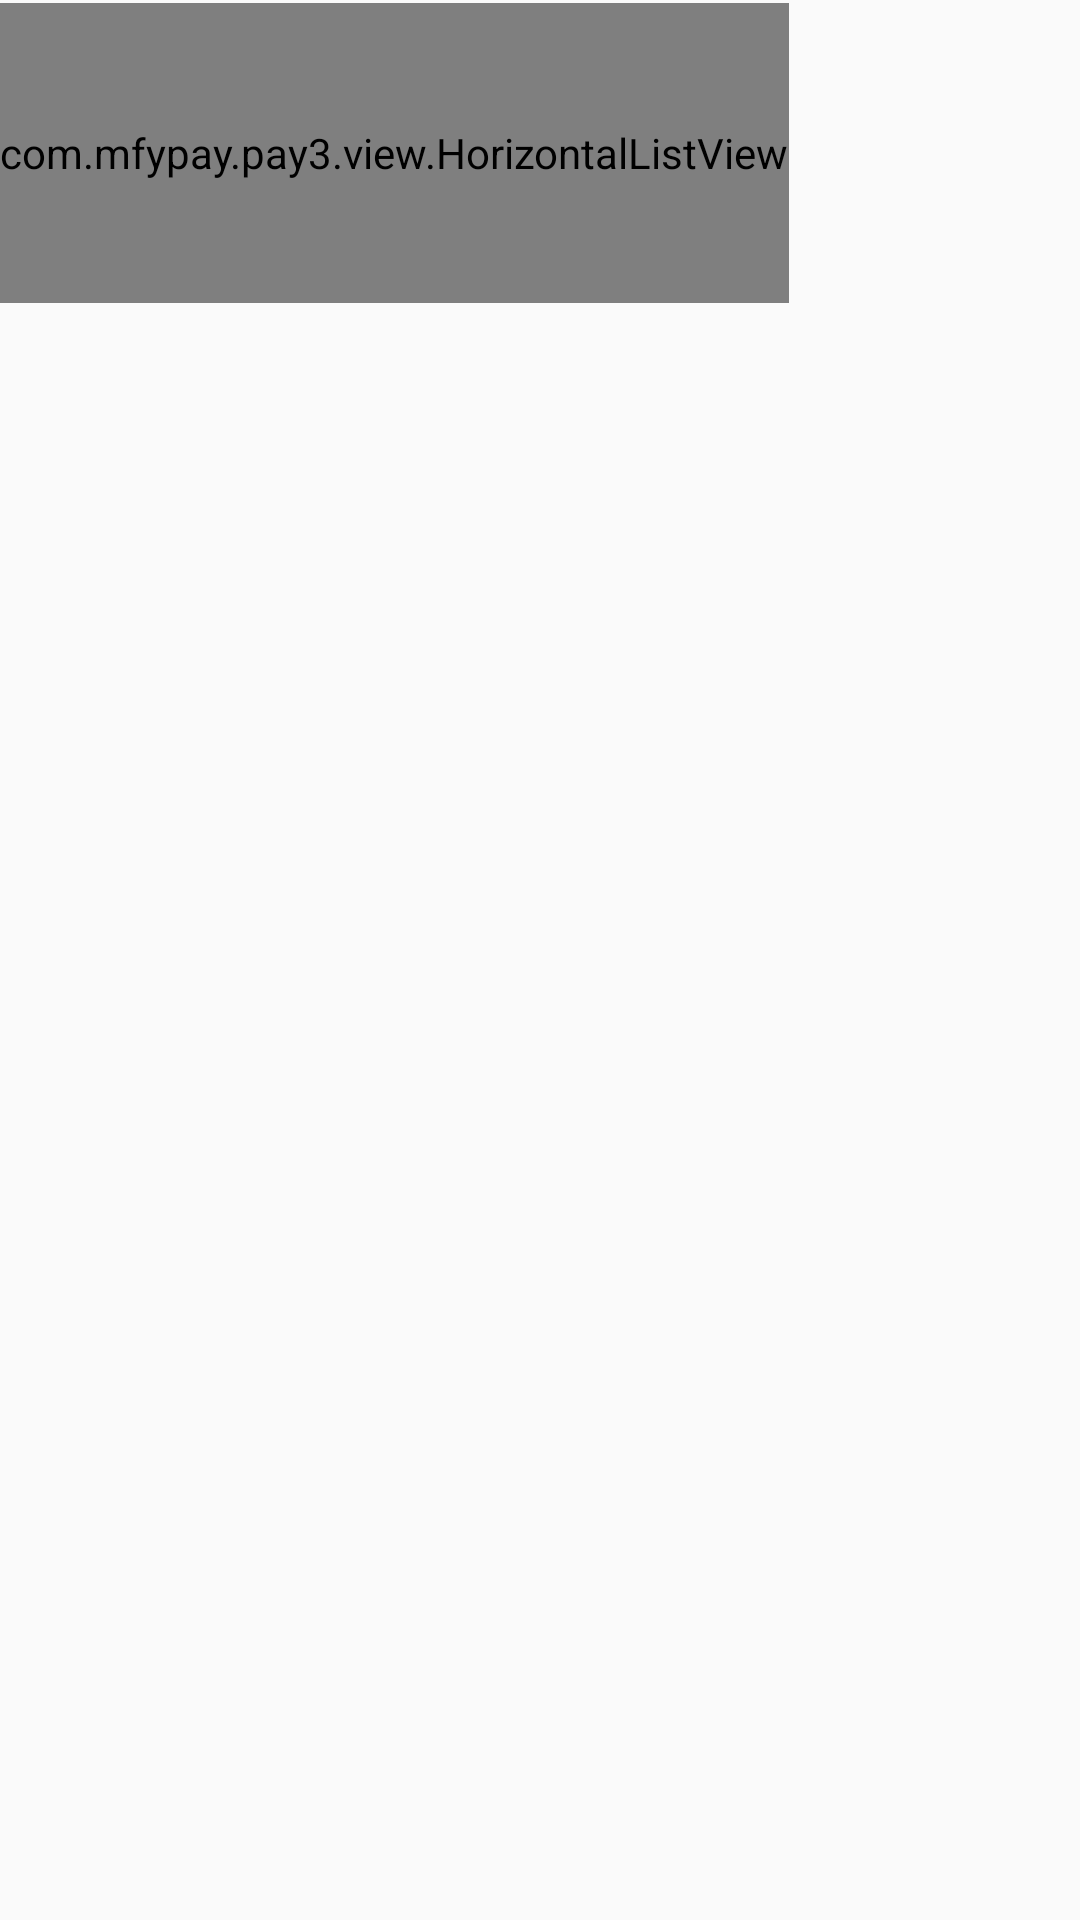

Produce the Android XML layout that renders to this screen, including the resource entries it uses.
<!-- AndroidManifest.xml: application theme AppTheme -->
<!-- res/layout/activity_main.xml -->
<?xml version="1.0" encoding="utf-8"?>
<LinearLayout   xmlns:android="http://schemas.android.com/apk/res/android"
    xmlns:app="http://schemas.android.com/apk/res-auto"
    xmlns:tools="http://schemas.android.com/tools"
    android:layout_width="match_parent"
    android:layout_height="match_parent"
    android:orientation="vertical"
    tools:context=".MainActivity">














    <CheckBox
        android:layout_width="wrap_content"
        android:layout_height="wrap_content"

        android:visibility="gone"
        android:id="@+id/cb_show"
        android:text="开启应用前台展示,若退出账户或提现 请取消勾选,并点击解绑 停止收单" />

    <CheckBox
        android:layout_width="wrap_content"
        android:layout_height="wrap_content"
        app:layout_constraintTop_toBottomOf="@+id/cb_show"
        android:id="@+id/cb_tip"

        android:visibility="gone"
        android:text="是否断开提醒" />
    <CheckBox
        android:layout_width="wrap_content"
        android:visibility="gone"
        android:layout_height="wrap_content"
        app:layout_constraintTop_toBottomOf="@+id/cb_tip"
        android:id="@+id/cb_query"

        android:text="是否开启订单查询" />



    <com.mfypay.pay3.view.HorizontalListView
        android:id="@+id/horizontal_lv"
        android:layout_marginTop="1dp"

        android:layout_width="wrap_content"
        android:layout_height="100dp" />




    <androidx.viewpager.widget.ViewPager
        android:id="@+id/vp_home"
        android:layout_width="match_parent"
        android:layout_height="wrap_content"


        app:layout_constraintTop_toBottomOf="@id/cb_query"></androidx.viewpager.widget.ViewPager>
</LinearLayout>
<!-- resources referenced by this layout -->
<resources>
  <style name="AppTheme" parent="Theme.AppCompat.Light.DarkActionBar">
          
          <item name="colorPrimary">@color/colorPrimary</item>
          <item name="colorPrimaryDark">@color/colorPrimaryDark</item>
          <item name="colorAccent">@color/colorAccent</item>
      </style>
  <color name="colorPrimary">#008577</color>
  <color name="colorPrimaryDark">#00574B</color>
  <color name="colorAccent">#D81B60</color>
</resources>
